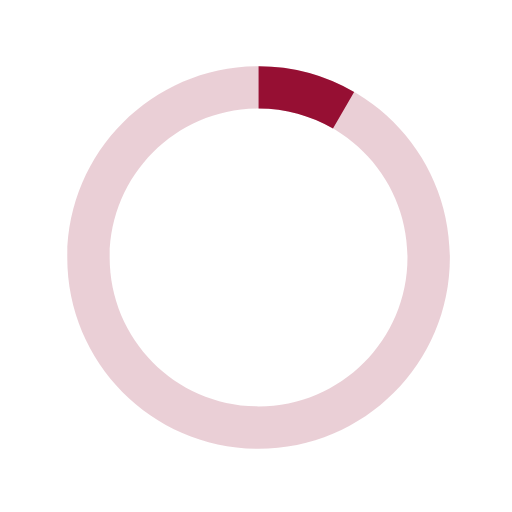
t = 0.00 s
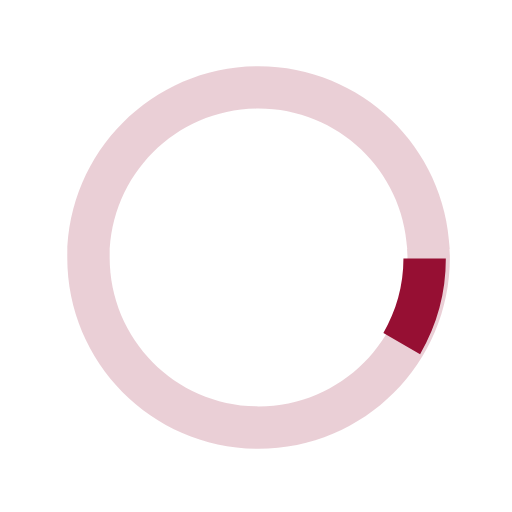
t = 0.13 s
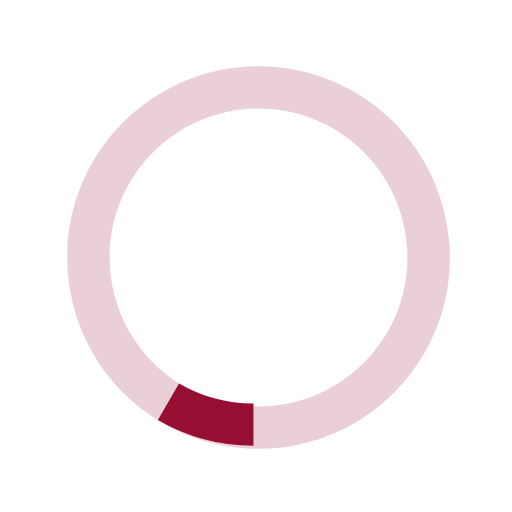
t = 0.25 s
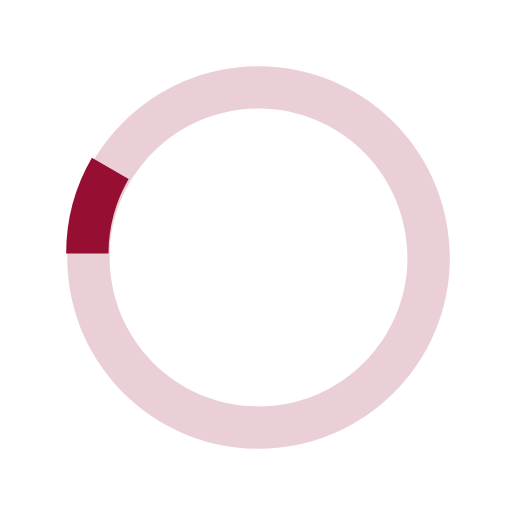
t = 0.38 s

The animated SVG that drew these frames (rendered in a browser with its animation timeline set to each time). Animation: 1 SMIL element (animateTransform=1); one cycle of 0.50 s, repeats indefinitely.

<svg xmlns="http://www.w3.org/2000/svg" xml:space="preserve" width="40" height="40" viewBox="0 0 40 40"><path fill="#960f33" d="M20.201 5.169c-8.254 0-14.946 6.692-14.946 14.946 0 8.255 6.692 14.946 14.946 14.946s14.946-6.691 14.946-14.946c-.001-8.254-6.692-14.946-14.946-14.946zm0 26.58c-6.425 0-11.634-5.208-11.634-11.634 0-6.425 5.209-11.634 11.634-11.634 6.425 0 11.633 5.209 11.633 11.634 0 6.426-5.208 11.634-11.633 11.634z" opacity=".2"/><path fill="#960f33" d="m26.013 10.047 1.654-2.866a14.855 14.855 0 0 0-7.466-2.012v3.312c2.119 0 4.1.576 5.812 1.566z"><animateTransform attributeName="transform" attributeType="xml" dur="0.5s" from="0 20 20" repeatCount="indefinite" to="360 20 20" type="rotate"/></path></svg>